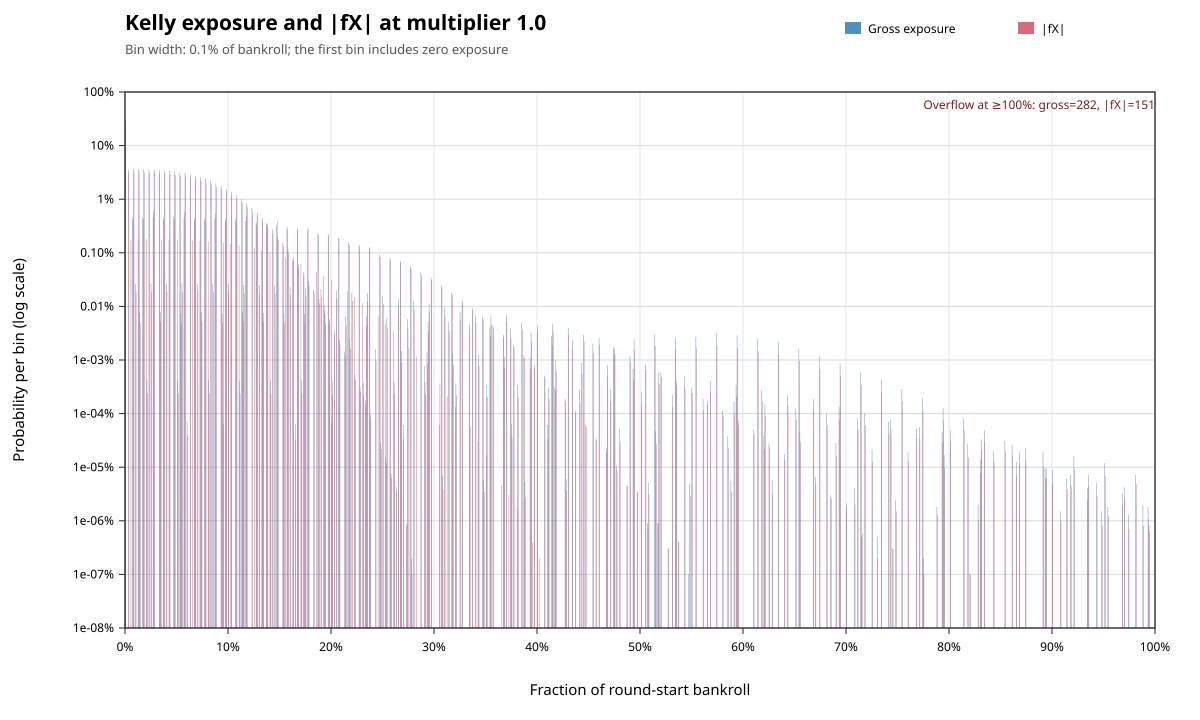

The table this chart was drawn from, first rows:
metric, lower_inclusive, upper_exclusive, count, probability
gross_exposure, 0, 0.001, 235031178, 0.2354
gross_exposure, 0.003, 0.004, 36014744, 0.03607
gross_exposure, 0.007, 0.008, 4528644, 0.004535
gross_exposure, 0.008, 0.009, 36414896, 0.03647
gross_exposure, 0.01, 0.011, 262019, 0.0002624
gross_exposure, 0.013, 0.014, 36417564, 0.03647
gross_exposure, 0.014, 0.015, 75627, 7.57400194084413e-05
gross_exposure, 0.017, 0.018, 4581993, 0.004589
gross_exposure, 0.018, 0.019, 36323041, 0.03638
gross_exposure, 0.021, 0.022, 4124, 4.13016303754495e-06
gross_exposure, 0.023, 0.024, 35782046, 0.03584
gross_exposure, 0.025, 0.026, 270250, 0.0002707
gross_exposure, 0.027, 0.028, 4682866, 0.00469
gross_exposure, 0.028, 0.029, 35628310, 0.03568
gross_exposure, 0.033, 0.034, 34932075, 0.03498
gross_exposure, 0.034, 0.035, 77898, 7.80144132635006e-05
gross_exposure, 0.037, 0.038, 4474704, 0.004481
gross_exposure, 0.038, 0.039, 34415515, 0.03447
gross_exposure, 0.04, 0.041, 266599, 0.000267
gross_exposure, 0.043, 0.044, 33582663, 0.03363
gross_exposure, 0.047, 0.048, 4687862, 0.004695
gross_exposure, 0.048, 0.049, 32540774, 0.03259
gross_exposure, 0.051, 0.052, 4145, 4.15119442061683e-06
gross_exposure, 0.053, 0.054, 31651220, 0.0317
gross_exposure, 0.054, 0.055, 74440, 7.4551245517664e-05
gross_exposure, 0.055, 0.056, 267851, 0.0002683
gross_exposure, 0.057, 0.058, 4398654, 0.004405
gross_exposure, 0.058, 0.059, 30638944, 0.03068
gross_exposure, 0.06, 0.061, 709, 7.10059552284037e-07
gross_exposure, 0.063, 0.064, 28811659, 0.02885
gross_exposure, 0.067, 0.068, 4513682, 0.00452
gross_exposure, 0.068, 0.069, 27449176, 0.02749
gross_exposure, 0.07, 0.071, 258383, 0.0002588
gross_exposure, 0.073, 0.074, 25725022, 0.02576
gross_exposure, 0.074, 0.075, 77981, 7.80975373013562e-05
gross_exposure, 0.077, 0.078, 4372410, 0.004379
gross_exposure, 0.078, 0.079, 23805930, 0.02384
gross_exposure, 0.081, 0.082, 4179, 4.18524523130464e-06
gross_exposure, 0.083, 0.084, 21744248, 0.02178
gross_exposure, 0.085, 0.086, 264238, 0.0002646
gross_exposure, 0.087, 0.088, 4343552, 0.00435
gross_exposure, 0.088, 0.089, 19764240, 0.01979
gross_exposure, 0.093, 0.094, 17754682, 0.01778
gross_exposure, 0.094, 0.095, 73490, 7.35998258072693e-05
gross_exposure, 0.095, 0.096, 638, 6.38953447612434e-07
gross_exposure, 0.097, 0.098, 4211074, 0.004217
gross_exposure, 0.098, 0.099, 15508560, 0.01553
gross_exposure, 0.1, 0.101, 263979, 0.0002644
gross_exposure, 0.103, 0.104, 13683692, 0.0137
gross_exposure, 0.107, 0.108, 4151917, 0.004158
gross_exposure, 0.108, 0.109, 11817252, 0.01183
gross_exposure, 0.111, 0.112, 4110, 4.11614211549703e-06
gross_exposure, 0.113, 0.114, 9969490, 0.009984
gross_exposure, 0.114, 0.115, 76314, 7.64280460832215e-05
gross_exposure, 0.115, 0.116, 251315, 0.0002517
gross_exposure, 0.117, 0.118, 3855862, 0.003862
gross_exposure, 0.118, 0.119, 8383561, 0.008396
gross_exposure, 0.123, 0.124, 6893251, 0.006904
gross_exposure, 0.127, 0.128, 3679722, 0.003685
gross_exposure, 0.128, 0.129, 5589739, 0.005598
... 603 more rows
